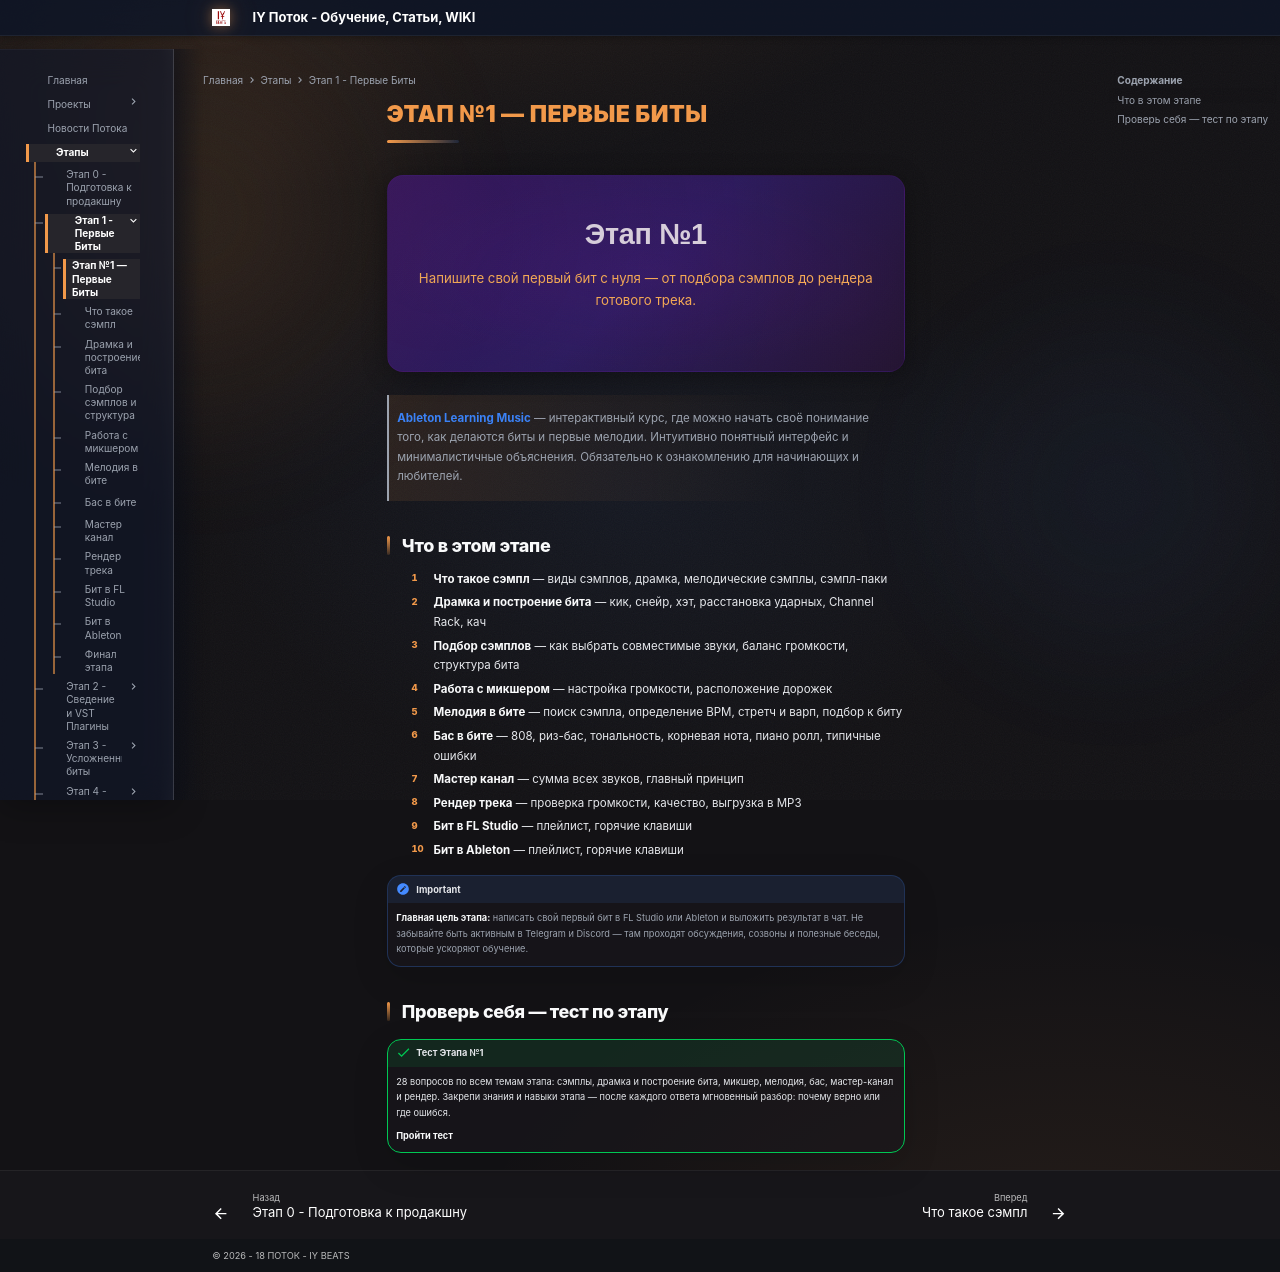

repository: programmcompose/potoksite · page: etap1/index.html · generator: mkdocs

# Этап №1 — Первые Биты

<div class="hero-section etap1">
<h1>Этап №1</h1>
<p class="hero-subtitle">
Напишите свой первый бит с нуля — от подбора сэмплов до рендера готового трека.
</p>

</div>

> **[Ableton Learning Music](https://learningmusic.ableton.com/)** — интерактивный курс, где можно начать своё понимание того, как делаются биты и первые мелодии. Интуитивно понятный интерфейс и минималистичные объяснения. Обязательно к ознакомлению для начинающих и любителей.

## Что в этом этапе

1. **Что такое сэмпл** — виды сэмплов, драмка, мелодические сэмплы, сэмпл-паки
2. **Драмка и построение бита** — кик, снейр, хэт, расстановка ударных, Channel Rack, кач
3. **Подбор сэмплов** — как выбрать совместимые звуки, баланс громкости, структура бита
4. **Работа с микшером** — настройка громкости, расположение дорожек
5. **Мелодия в бите** — поиск сэмпла, определение BPM, стретч и варп, подбор к биту
6. **Бас в бите** — 808, риз-бас, тональность, корневая нота, пиано ролл, типичные ошибки
7. **Мастер канал** — сумма всех звуков, главный принцип
8. **Рендер трека** — проверка громкости, качество, выгрузка в MP3
9. **Бит в FL Studio** — плейлист, горячие клавиши
10. **Бит в Ableton** — плейлист, горячие клавиши

!!! important
    **Главная цель этапа:** написать свой первый бит в FL Studio или Ableton и выложить результат в чат. Не забывайте быть активным в Telegram и Discord — там проходят обсуждения, созвоны и полезные беседы, которые ускоряют обучение.

## Проверь себя — тест по этапу

!!! success "Тест Этапа №1"
    28 вопросов по всем темам этапа: сэмплы, драмка и построение бита, микшер, мелодия, бас, мастер-канал и рендер. Закрепи знания и навыки этапа — после каждого ответа мгновенный разбор: почему верно или где ошибся.

    [<i data-lucide="crosshair"></i> **Пройти тест**](../tools/quiz/index.html?stage=etap1)
